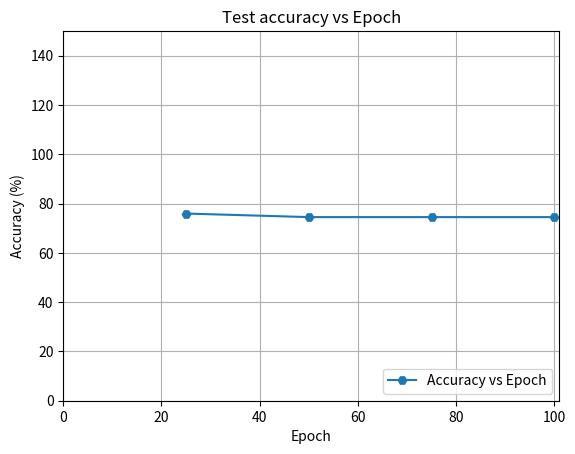

Reproduce this figure in Python.
#!/usr/bin/env

import matplotlib.pyplot as plt 

y_axis = [(158.0/208.0)*100, (155.0/208.0)*100, (155.0/208.0)*100, (155.0/208.0)*100]
different_sizes = [25, 50, 75, 100]
plt.figure()
plt.plot(different_sizes, y_axis, label="Accuracy vs Epoch", marker='H')
plt.xlabel("Epoch")
plt.ylabel("Accuracy (%)")
plt.title("Test accuracy vs Epoch")
plt.xlim(0, 101)
plt.ylim(0, 150)
plt.grid(True)
plt.legend(loc="lower right")
plt.savefig("AccuracyWithEpoch.png")
